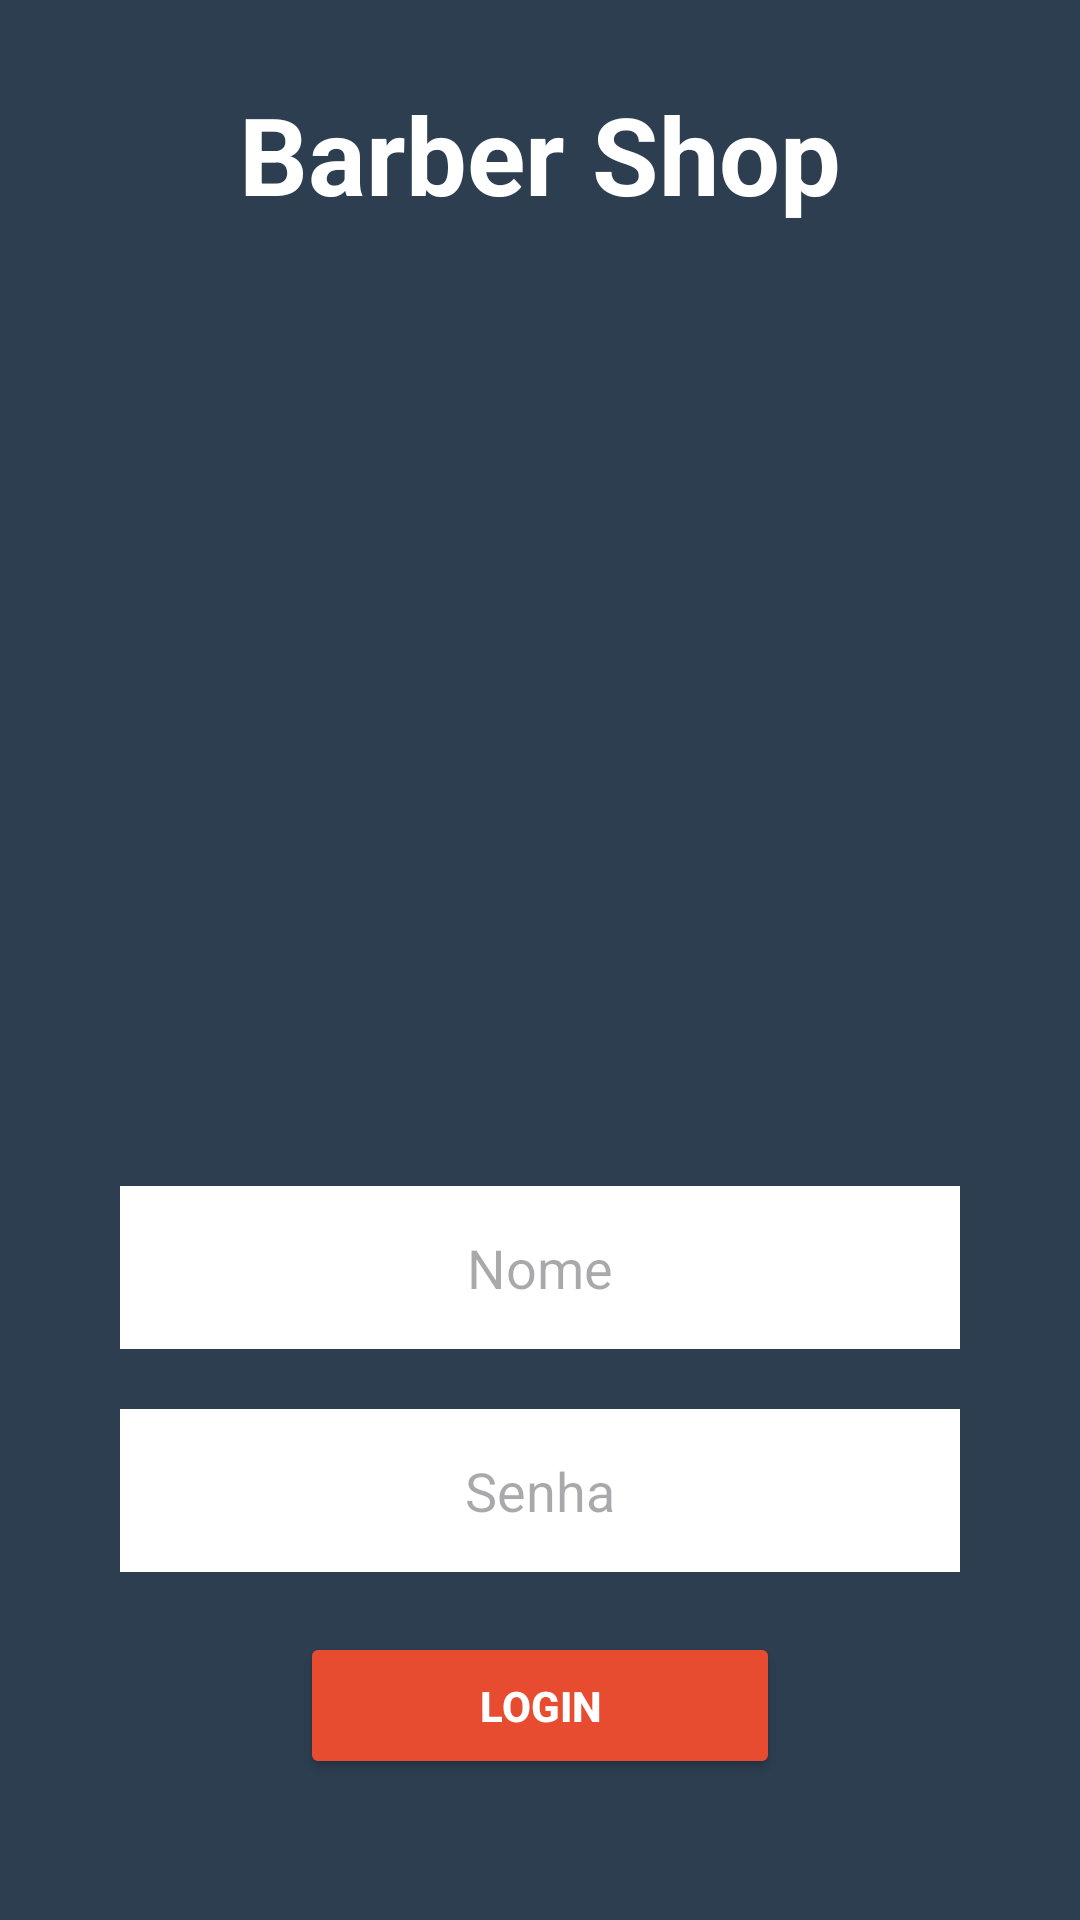

This screen was rendered from an Android layout file. Write that file and the resources it references.
<!-- AndroidManifest.xml: application theme Theme.BarbeiroShop -->
<!-- res/layout/activity_main.xml -->
<?xml version="1.0" encoding="utf-8"?>
<ScrollView xmlns:android="http://schemas.android.com/apk/res/android"
    android:layout_width="match_parent"
    android:layout_height="match_parent"
    xmlns:app="http://schemas.android.com/apk/res-auto"
    android:fillViewport="true">


<LinearLayout
    xmlns:tools="http://schemas.android.com/tools"
    android:id="@+id/main"
    android:layout_width="match_parent"
    android:layout_height="wrap_content"
    android:gravity="center"
    android:orientation="vertical"
    android:background="@color/mindnightblue"
    tools:context=".MainActivity">

    <TextView
        android:layout_width="wrap_content"
        android:layout_height="wrap_content"
        android:text="@string/barber_shop"
        android:textSize="36sp"
        android:textColor="@color/white"
        android:textStyle="bold"
        android:gravity="center" />
    
    <ImageView
        android:layout_width="match_parent"
        android:layout_height="300dp"
        android:src="@drawable/logobarber1"/>

    <EditText
        android:id="@+id/editNome"
        android:layout_width="match_parent"
        android:layout_height="wrap_content"
        android:hint="@string/nome"
        android:background="@color/white"
        android:maxLines="1"
        android:inputType="text"
        android:gravity="center"
        android:padding="15dp"
        android:layout_marginTop="20dp"
        android:layout_marginStart="40dp"
        android:layout_marginEnd="40dp"/>

    <EditText
        android:id="@+id/editSenha"
        android:layout_width="match_parent"
        android:layout_height="wrap_content"
        android:hint="@string/senha"
        android:background="@color/white"
        android:maxLines="1"
        android:inputType="numberPassword"
        android:gravity="center"
        android:padding="15dp"
        android:layout_marginTop="20dp"
        android:layout_marginStart="40dp"
        android:layout_marginEnd="40dp"/>

    <Button
        android:id="@+id/btLogin"
        android:layout_width="match_parent"
        android:layout_height="wrap_content"
        android:text="@string/login"
        android:textColor="@color/white"
        android:textStyle="bold"
        android:padding="15dp"
        app:cornerRadius="15dp"
        android:backgroundTint="@color/alizarin"
        android:layout_marginTop="20dp"
        android:layout_marginStart="100dp"
        android:layout_marginEnd="100dp"
        android:layout_marginBottom="20dp"/>

</LinearLayout>
</ScrollView>
<!-- resources referenced by this layout -->
<resources>
  <color name="alizarin">#E74C30</color>
  <color name="mindnightblue">#2C3E50</color>
  <color name="white">#FFFFFFFF</color>
  <string name="barber_shop">Barber Shop</string>
  <string name="login">LOGIN</string>
  <string name="nome">Nome</string>
  <string name="senha">Senha</string>
  <style name="Theme.BarbeiroShop" parent="Base.Theme.BarbeiroShop" />
  <style name="Base.Theme.BarbeiroShop" parent="Theme.Material3.DayNight.NoActionBar">
          
          <item name="colorPrimary">@color/mindnightblue</item> --&gt;
          <item name="colorPrimaryVariant">@color/mindnightblue</item> --&gt;
      </style>
</resources>
